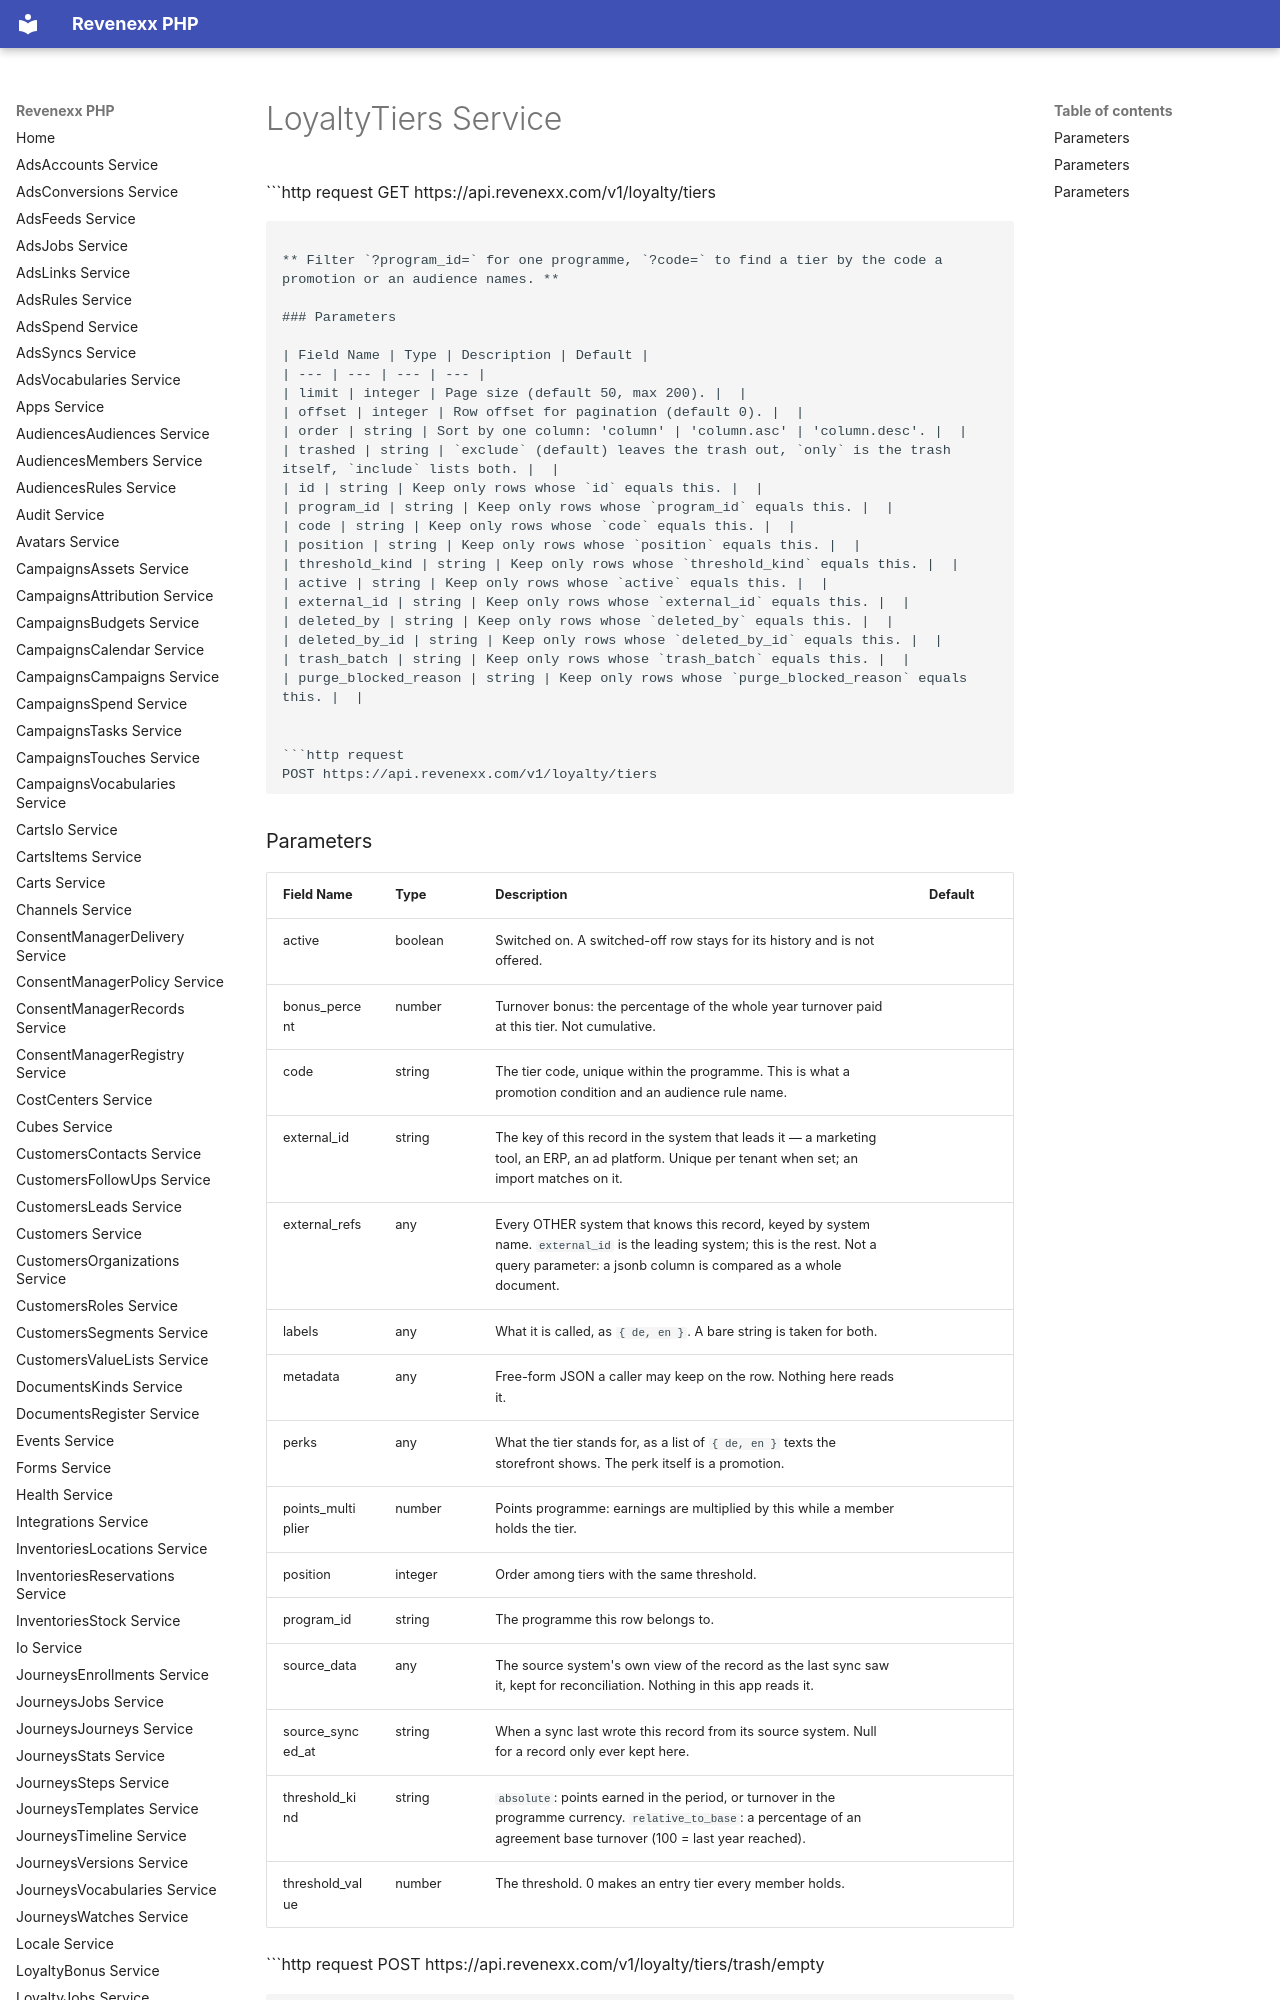

repository: revenexx-sdks/php · page: loyalty.tiers/index.html · generator: mkdocs

# LoyaltyTiers Service


```http request
GET https://api.revenexx.com/v1/loyalty/tiers
```

** Filter `?program_id=` for one programme, `?code=` to find a tier by the code a promotion or an audience names. **

### Parameters

| Field Name | Type | Description | Default |
| --- | --- | --- | --- |
| limit | integer | Page size (default 50, max 200). |  |
| offset | integer | Row offset for pagination (default 0). |  |
| order | string | Sort by one column: 'column' | 'column.asc' | 'column.desc'. |  |
| trashed | string | `exclude` (default) leaves the trash out, `only` is the trash itself, `include` lists both. |  |
| id | string | Keep only rows whose `id` equals this. |  |
| program_id | string | Keep only rows whose `program_id` equals this. |  |
| code | string | Keep only rows whose `code` equals this. |  |
| position | string | Keep only rows whose `position` equals this. |  |
| threshold_kind | string | Keep only rows whose `threshold_kind` equals this. |  |
| active | string | Keep only rows whose `active` equals this. |  |
| external_id | string | Keep only rows whose `external_id` equals this. |  |
| deleted_by | string | Keep only rows whose `deleted_by` equals this. |  |
| deleted_by_id | string | Keep only rows whose `deleted_by_id` equals this. |  |
| trash_batch | string | Keep only rows whose `trash_batch` equals this. |  |
| purge_blocked_reason | string | Keep only rows whose `purge_blocked_reason` equals this. |  |


```http request
POST https://api.revenexx.com/v1/loyalty/tiers
```
